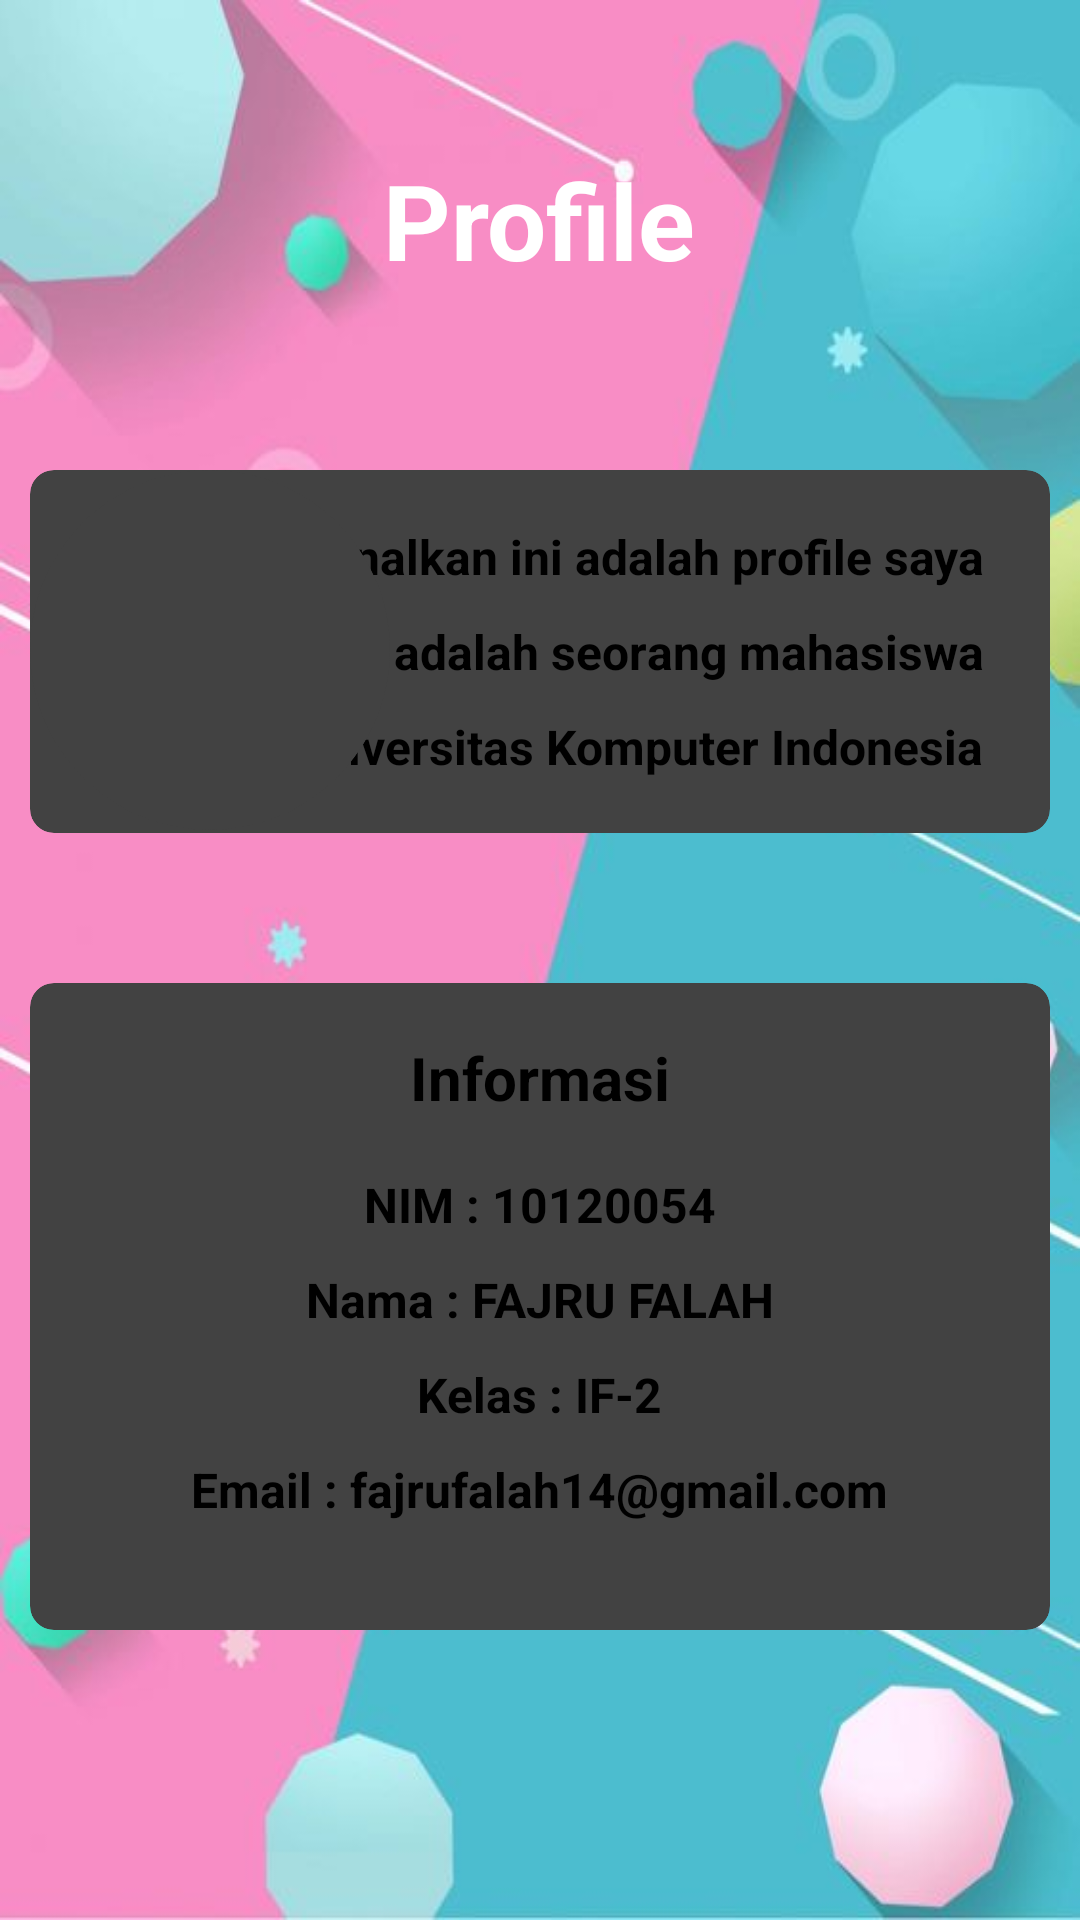

This screen was rendered from an Android layout file. Write that file and the resources it references.
<!-- AndroidManifest.xml: application theme Theme.FavoriteResto -->
<!-- res/layout/fragment_profile.xml -->
<?xml version="1.0" encoding="utf-8"?>

<RelativeLayout xmlns:android="http://schemas.android.com/apk/res/android"
    xmlns:tools="http://schemas.android.com/tools"
    android:layout_width="match_parent"
    android:layout_height="match_parent"
    xmlns:app="http://schemas.android.com/apk/res-auto"
    tools:context=".ProfileFragment"
    android:background="@drawable/img">

    
    <TextView
        android:id="@+id/title_view"
        android:layout_width="wrap_content"
        android:layout_height="wrap_content"
        android:layout_centerHorizontal="true"
        android:text="Profile"
        android:textColor="@color/white"
        android:textStyle="bold"
        android:textSize="35sp"
        android:layout_marginTop="50dp"/>

    <RelativeLayout
        android:layout_width="match_parent"
        android:layout_height="wrap_content"
        android:layout_below="@id/title_view"
        android:layout_marginTop="50dp"
        android:columnCount="2"
        android:rowCount="3">


        <androidx.cardview.widget.CardView
            android:id="@+id/about"
            android:layout_width="match_parent"
            android:layout_height="wrap_content"
            android:layout_row="0"
            android:layout_rowWeight="1"
            android:layout_column="0"
            android:layout_columnWeight="1"
            android:layout_gravity="fill"
            android:layout_margin="10dp"
            android:layout_marginTop="130dp"
            android:background="@color/white"
            app:cardCornerRadius="8dp"
            app:cardElevation="8dp">

            <LinearLayout
                android:layout_width="match_parent"
                android:layout_height="wrap_content"
                android:orientation="vertical"
                android:gravity="right"
                android:padding="18dp">

                <TextView
                    android:layout_width="wrap_content"
                    android:layout_height="wrap_content"
                    android:text="Perkenalkan ini adalah profile saya "
                    android:textSize="16sp"
                    android:textStyle="bold"/>

                <LinearLayout
                    android:layout_width="match_parent"
                    android:layout_height="wrap_content"
                    android:gravity="right"
                    android:orientation="vertical"
                    android:layout_marginTop="10dp">

                    <TextView
                        android:layout_width="wrap_content"
                        android:layout_height="wrap_content"
                        android:text="Saya adalah seorang mahasiswa "
                        android:textSize="16sp"
                        android:textStyle="bold" />

                    <LinearLayout
                        android:layout_width="match_parent"
                        android:layout_height="wrap_content"
                        android:gravity="right"
                        android:orientation="vertical"
                        android:layout_marginTop="10dp">

                        <TextView
                            android:layout_width="wrap_content"
                            android:layout_height="wrap_content"
                            android:text="Universitas Komputer Indonesia "
                            android:textSize="16sp"
                            android:textStyle="bold" />

                    </LinearLayout>

                </LinearLayout>


            </LinearLayout>


            <androidx.cardview.widget.CardView
                android:id="@+id/profile_image"
                android:layout_width="120dp"
                android:layout_height="120dp"
                app:cardCornerRadius="60dp"
                app:layout_constraintBottom_toBottomOf="@+id/profile_background"
                app:layout_constraintEnd_toEndOf="@+id/profile_background"
                app:layout_constraintHorizontal_bias="0.5"
                app:layout_constraintStart_toStartOf="@+id/profile_background"
                app:layout_constraintTop_toBottomOf="@+id/profile_background">

                <ImageView
                    android:id="@+id/profileImageView"
                    android:layout_width="match_parent"
                    android:layout_height="match_parent"
                    android:adjustViewBounds="true"
                    android:scaleType="centerCrop"
                    android:src="@drawable/img_1"/>

            </androidx.cardview.widget.CardView>

        </androidx.cardview.widget.CardView>

        <RelativeLayout
            android:layout_width="match_parent"
            android:layout_height="wrap_content"
            android:layout_below="@id/about"
            android:layout_marginTop="30dp"
            android:columnCount="2"
            android:rowCount="3">

            <androidx.cardview.widget.CardView
                android:layout_width="match_parent"
                android:layout_height="wrap_content"
                android:layout_row="0"
                android:layout_rowWeight="1"
                android:layout_column="0"
                android:layout_columnWeight="1"
                android:layout_gravity="fill"
                android:layout_marginStart="10dp"
                android:layout_marginTop="10dp"
                android:layout_marginEnd="10dp"
                android:layout_marginBottom="10dp"
                android:background="@color/white"
                app:cardCornerRadius="8dp"
                app:cardElevation="8dp">

                <LinearLayout
                    android:layout_width="match_parent"
                    android:layout_height="wrap_content"
                    android:orientation="vertical"
                    android:gravity="center"
                    android:padding="18dp">

                    <TextView
                        android:layout_width="wrap_content"
                        android:layout_height="wrap_content"
                        android:text="Informasi"
                        android:textSize="20sp"
                        android:textStyle="bold"/>

                    <LinearLayout
                        android:layout_width="match_parent"
                        android:layout_height="wrap_content"
                        android:orientation="vertical"
                        android:gravity="center"
                        android:padding="18dp">

                        <TextView
                            android:layout_width="wrap_content"
                            android:layout_height="wrap_content"
                            android:text="NIM : 10120054"
                            android:textSize="16sp"
                            android:textStyle="bold"/>


                        <LinearLayout
                            android:layout_width="match_parent"
                            android:layout_height="wrap_content"
                            android:gravity="center"
                            android:orientation="vertical"
                            android:layout_marginTop="10dp">

                            <TextView
                                android:layout_width="wrap_content"
                                android:layout_height="wrap_content"
                                android:text="Nama : FAJRU FALAH"
                                android:textSize="16sp"
                                android:textStyle="bold" />

                            <LinearLayout
                                android:layout_width="match_parent"
                                android:layout_height="wrap_content"
                                android:gravity="center"
                                android:orientation="vertical"
                                android:layout_marginTop="10dp">

                                <TextView
                                    android:layout_width="wrap_content"
                                    android:layout_height="wrap_content"
                                    android:text="Kelas : IF-2"
                                    android:textSize="16sp"
                                    android:textStyle="bold" />

                                <LinearLayout
                                    android:layout_width="match_parent"
                                    android:layout_height="wrap_content"
                                    android:gravity="center"
                                    android:orientation="vertical"
                                    android:layout_marginTop="10dp">

                                    <TextView
                                        android:layout_width="wrap_content"
                                        android:layout_height="wrap_content"
                                        android:text="Email : fajrufalah14@gmail.com"
                                        android:textSize="16sp"
                                        android:textStyle="bold" />

                                </LinearLayout>

                            </LinearLayout>

                        </LinearLayout>

                    </LinearLayout>

                </LinearLayout>


            </androidx.cardview.widget.CardView>

        </RelativeLayout>

    </RelativeLayout>


</RelativeLayout>
<!-- resources referenced by this layout -->
<resources>
  <!-- drawable img: png bitmap (drawable, 234430 bytes) -->
  <style name="Theme.FavoriteResto" parent="Theme.MaterialComponents.DayNight.DarkActionBar">
          
          <item name="colorPrimary">@color/purple_500</item>
          <item name="colorPrimaryVariant">@color/purple_700</item>
          <item name="colorOnPrimary">@color/white</item>
          
          <item name="colorSecondary">@color/teal_200</item>
          <item name="colorSecondaryVariant">@color/teal_700</item>
          <item name="colorOnSecondary">@color/black</item>
          
          <item name="android:statusBarColor" tools:targetApi="l">?attr/colorPrimaryVariant</item>
          
      </style>
  <!-- not gathered from this repository: default colours our renderer supplied (Android Studio template values) -->
  <color name="purple_500">#FF6200EE</color>
  <color name="purple_700">#FF3700B3</color>
  <color name="teal_200">#FF03DAC5</color>
  <color name="teal_700">#FF018786</color>
  <color name="black">#FF000000</color>
  <color name="white">#FFFFFFFF</color>
</resources>
